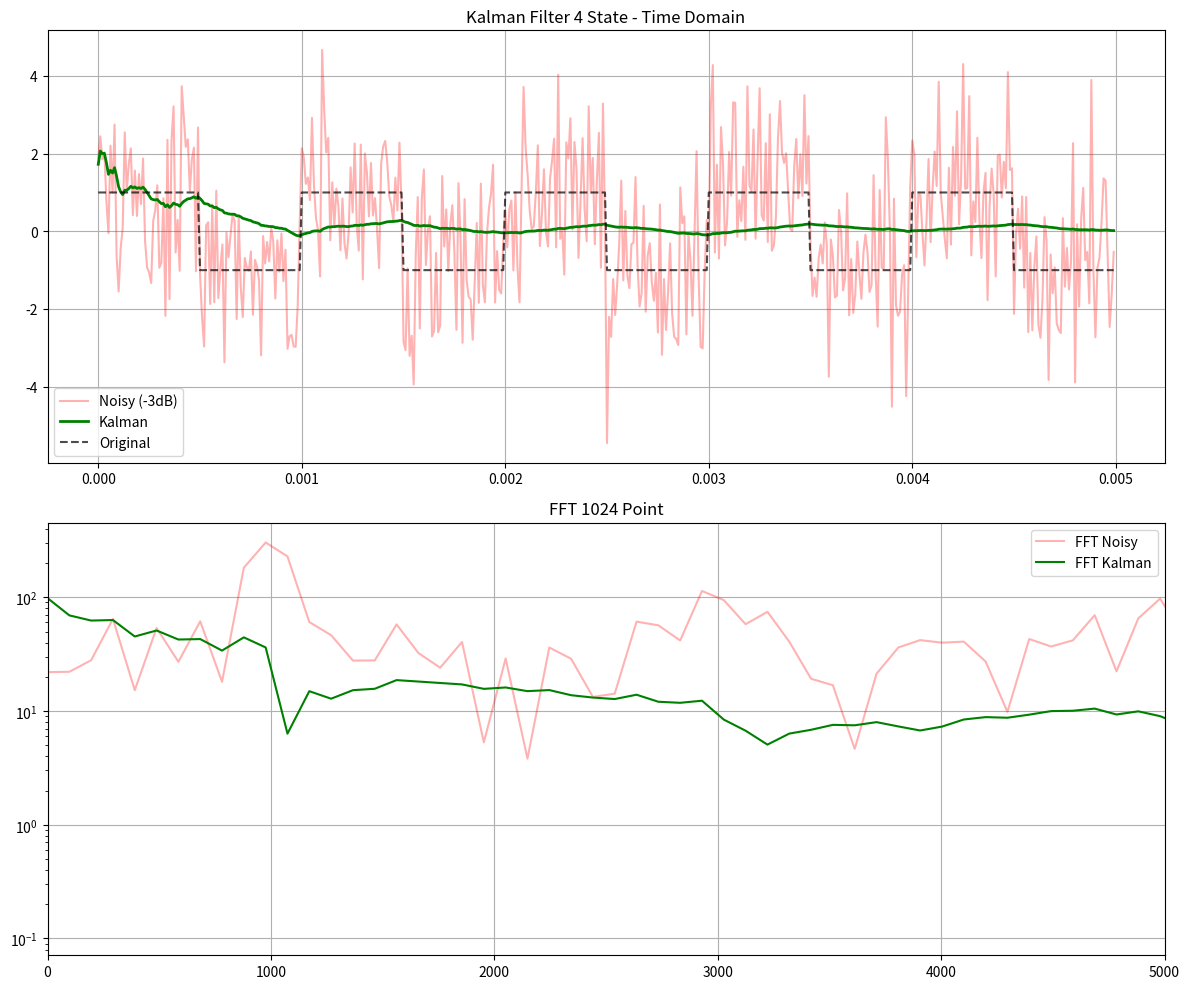

The matplotlib source for this figure:
import numpy as np
import matplotlib.pyplot as plt
from scipy import signal

# SETUP SINYAL
fs = 100000
dt = 1/fs
t = np.linspace(0, 0.005, int(fs * 0.005), endpoint=False)
f_sinyal = 1000
amplitudo = 1

# Sinyal bersih
x_clean = amplitudo * signal.square(2 * np.pi * f_sinyal * t)

# Tambah noise -3 dB
snr_db = -3
p_signal = np.mean(x_clean**2)
p_noise = p_signal / (10**(snr_db / 10))
noise = np.random.normal(0, np.sqrt(p_noise), len(x_clean))
x_noisy = x_clean + noise

# DEFINISI MODEL 4 STATE

# Model 2 sistem orde-2 paralel (jadi 4 state)
A = np.array([
    [1, dt, 0,  0],
    [0, 1,  0,  0],
    [0, 0,  1, dt],
    [0, 0,  0,  1]
])

# Hanya ukur state pertama
C = np.array([[1, 0, 0, 0]])

Q = 1e-6 * np.eye(4)
R = np.array([[0.1]])

# KALMAN FILTER
def kalman_filter_4state(z):

    n = len(z)

    x_hat = np.zeros((4,1))      # Estimasi state
    P = np.eye(4)                # Covariance awal

    x_est_history = []

    for k in range(n):

        # === Prediction ===
        x_pred = A @ x_hat
        P_pred = A @ P @ A.T + Q

        # === Update ===
        y = np.array([[z[k]]])
        K = P_pred @ C.T @ np.linalg.inv(C @ P_pred @ C.T + R)

        x_hat = x_pred + K @ (y - C @ x_pred)
        P = (np.eye(4) - K @ C) @ P_pred

        x_est_history.append(x_hat.flatten())

    return np.array(x_est_history)

# Jalankan filter
x_est = kalman_filter_4state(x_noisy)

# ======================================
# 4. FFT ANALISIS
# ======================================

n_fft = 1024
freq = np.fft.fftfreq(n_fft, 1/fs)[:n_fft//2]

mag_noisy = np.abs(np.fft.fft(x_noisy, n_fft)[:n_fft//2])
mag_kalman = np.abs(np.fft.fft(x_est[:,0], n_fft)[:n_fft//2])

# ======================================
# 5. PLOT
# ======================================

plt.figure(figsize=(12,10))

# Time domain
plt.subplot(2,1,1)
plt.plot(t, x_noisy, color='red', alpha=0.3, label='Noisy (-3dB)')
plt.plot(t, x_est[:,0], color='green', label='Kalman', linewidth=2)
plt.plot(t, x_clean, 'k--', alpha=0.7, label='Original')
plt.title("Kalman Filter 4 State - Time Domain")
plt.legend()
plt.grid(True)

# Frequency domain
plt.subplot(2,1,2)
plt.semilogy(freq, mag_noisy, color='red', alpha=0.3, label='FFT Noisy')
plt.semilogy(freq, mag_kalman, color='green', label='FFT Kalman')
plt.title("FFT 1024 Point")
plt.xlim(0, 5000)
plt.legend()
plt.grid(True)

plt.tight_layout()
plt.show()
